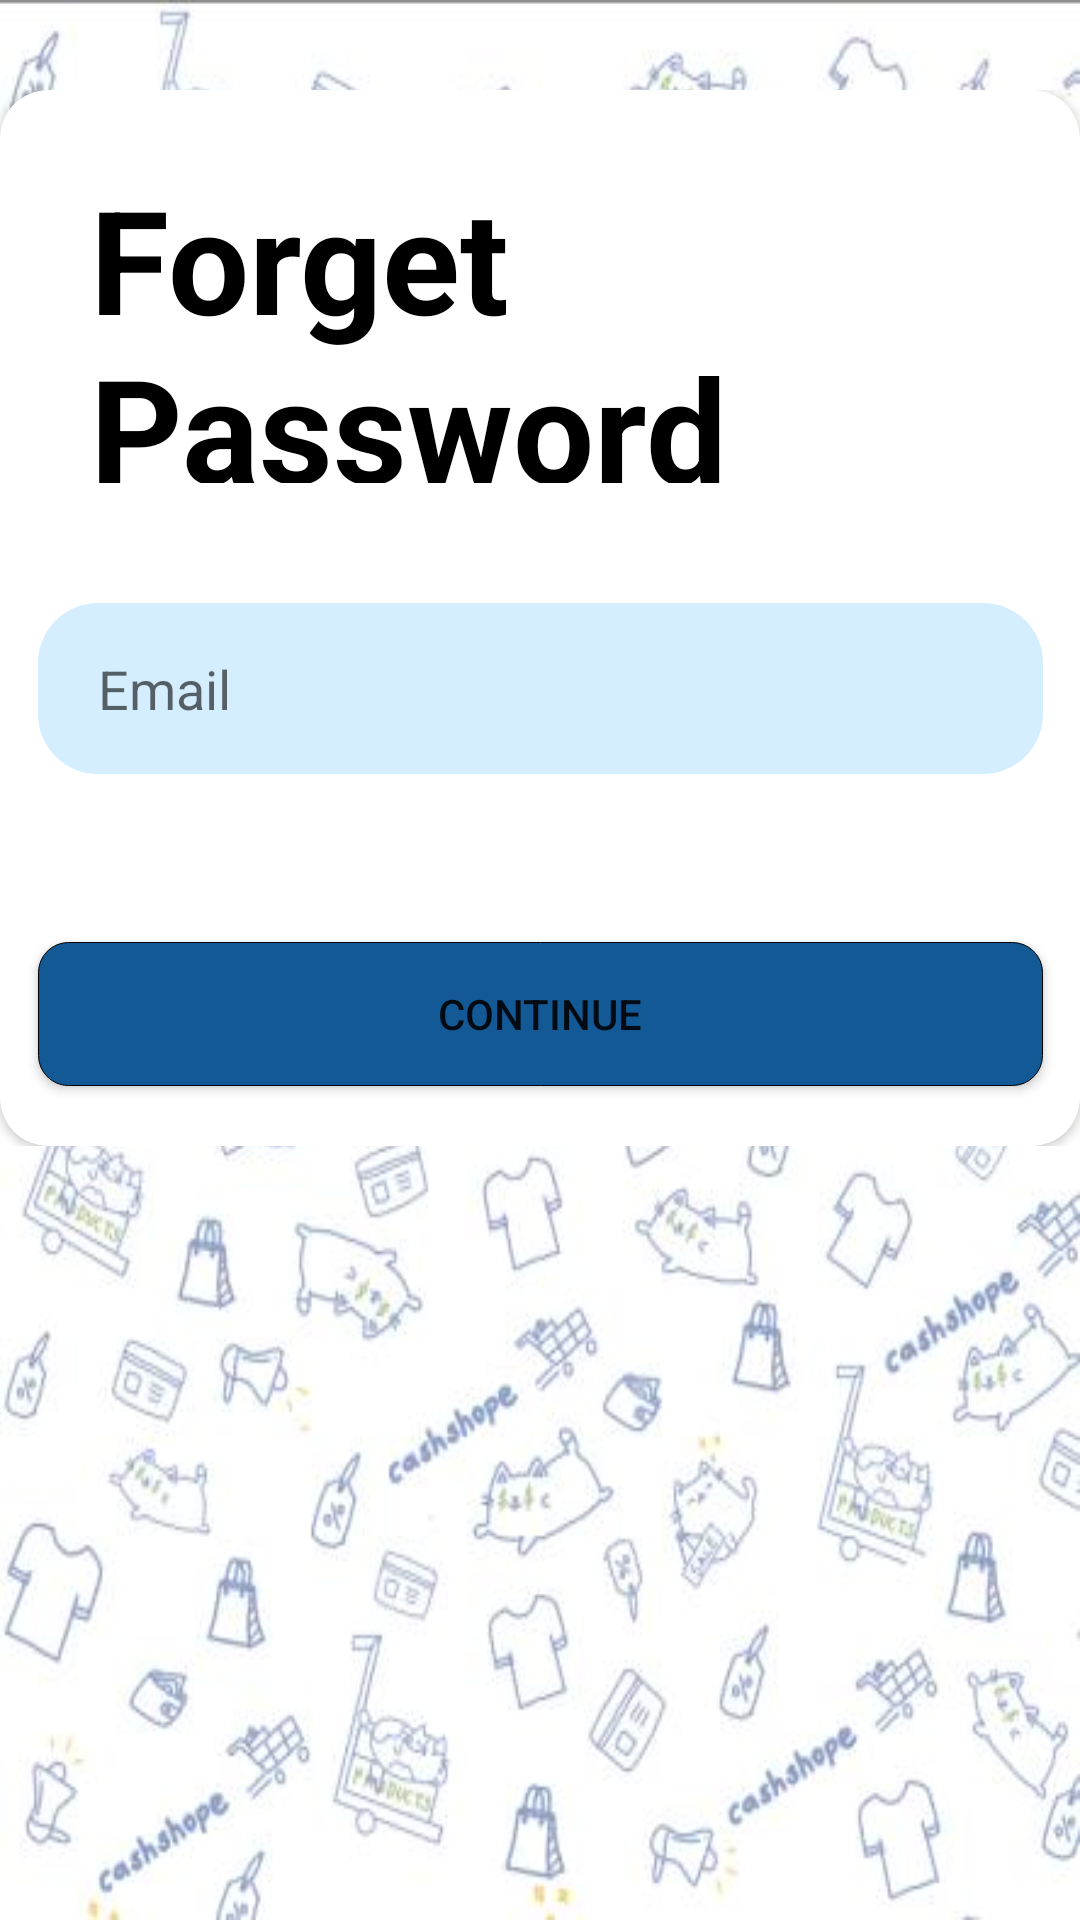

This screen was rendered from an Android layout file. Write that file and the resources it references.
<!-- AndroidManifest.xml: application theme Theme.MADP03GroupGG -->
<!-- res/layout/activity_forget_password_activitiy.xml -->
<?xml version="1.0" encoding="utf-8"?>
<androidx.constraintlayout.widget.ConstraintLayout xmlns:android="http://schemas.android.com/apk/res/android"
    xmlns:app="http://schemas.android.com/apk/res-auto"
    xmlns:tools="http://schemas.android.com/tools"
    android:layout_width="match_parent"
    android:layout_height="match_parent"
    android:layout_gravity="center"
    tools:context=".view.ui.MainActivity"
    android:background="@drawable/img2"


    >

    <ScrollView
        android:layout_width="match_parent"
        android:layout_height="match_parent"
        android:layout_marginTop="30dp"
        app:layout_constraintBottom_toBottomOf="parent"
        app:layout_constraintEnd_toEndOf="parent"
        app:layout_constraintStart_toStartOf="parent"
        app:layout_constraintTop_toTopOf="parent">

        <androidx.constraintlayout.widget.ConstraintLayout
            android:layout_width="match_parent"
            android:layout_height="match_parent">

            <androidx.cardview.widget.CardView
                android:layout_width="wrap_content"
                android:layout_height="wrap_content"
                app:cardCornerRadius="16dp"
                app:layout_constraintBottom_toBottomOf="parent"
                app:layout_constraintEnd_toEndOf="parent"
                app:layout_constraintStart_toStartOf="parent"
                app:layout_constraintTop_toTopOf="parent">

                <androidx.constraintlayout.widget.ConstraintLayout
                    android:id="@+id/linearLayout"
                    android:layout_width="match_parent"
                    android:layout_height="match_parent"
                    app:layout_constraintBottom_toBottomOf="parent"
                    app:layout_constraintEnd_toEndOf="parent"
                    app:layout_constraintHorizontal_bias="0.0"
                    app:layout_constraintStart_toStartOf="parent"
                    app:layout_constraintTop_toTopOf="parent"
                    app:layout_constraintVertical_bias="1.0">

                    <TextView
                        android:id="@+id/appname"
                        android:layout_width="232dp"
                        android:layout_height="107dp"
                        android:layout_marginStart="30dp"
                        android:layout_marginTop="24dp"
                        android:fontFamily="sans-serif"
                        android:text="Forget Password"
                        android:textColor="@color/black"
                        android:textSize="48dp"
                        android:textStyle="bold"
                        app:layout_constraintStart_toStartOf="parent"
                        app:layout_constraintTop_toTopOf="parent"></TextView>

                    <EditText
                        android:id="@+id/ccredentialemail"
                        android:layout_width="335dp"
                        android:layout_height="57dp"


                        android:layout_marginStart="20dp"
                        android:layout_marginTop="40dp"
                        android:layout_marginEnd="20dp"
                        android:background="@drawable/inpu_text"
                        android:hint="Email"
                        android:inputType="textEmailAddress"
                        android:paddingLeft="20dp"
                        app:layout_constraintEnd_toEndOf="parent"
                        app:layout_constraintStart_toStartOf="parent"
                        app:layout_constraintTop_toBottomOf="@+id/appname"></EditText>

                    <Button
                        android:id="@+id/changedtls"
                        android:layout_width="0dp"
                        android:layout_height="wrap_content"

                        android:layout_marginTop="32dp"
                        android:layout_marginBottom="20dp"
                        android:background="@drawable/sign_in_button"
                        android:text="Continue"
                        app:layout_constraintBottom_toBottomOf="parent"
                        app:layout_constraintEnd_toEndOf="@+id/ccredentialemail"
                        app:layout_constraintHorizontal_bias="1.0"
                        app:layout_constraintStart_toStartOf="@+id/ccredentialemail"
                        app:layout_constraintTop_toTopOf="@+id/fgtpasswordstatus"></Button>

                    <TextView
                        android:id="@+id/fgtpasswordstatus"
                        android:layout_width="wrap_content"
                        android:layout_height="wrap_content"
                        android:layout_marginTop="24dp"
                        app:layout_constraintEnd_toEndOf="@+id/ccredentialemail"
                        app:layout_constraintStart_toStartOf="@+id/ccredentialemail"
                        app:layout_constraintTop_toBottomOf="@+id/ccredentialemail" />


                </androidx.constraintlayout.widget.ConstraintLayout>
            </androidx.cardview.widget.CardView>
        </androidx.constraintlayout.widget.ConstraintLayout>
    </ScrollView>
</androidx.constraintlayout.widget.ConstraintLayout>
<!-- resources referenced by this layout -->
<resources>
  <color name="black">#FF000000</color>
  <!-- drawable img2: jpg bitmap (drawable, 42005 bytes) -->
  <!-- drawable inpu_text (drawable) -->
  <?xml version="1.0" encoding="utf-8"?>
  <shape android:shape="rectangle" xmlns:android="http://schemas.android.com/apk/res/android">
      <size android:width="40dp" android:height="10dp"/>
      <corners android:radius="20dp"></corners>
  
      <solid android:color="#4f76c8ff" />
  
  </shape>
  <!-- drawable sign_in_button (drawable) -->
  <?xml version="1.0" encoding="utf-8"?>
  <shape android:shape="rectangle" xmlns:android="http://schemas.android.com/apk/res/android">
      <size android:width="30dp" android:height="10dp"/>
      <corners android:radius="10dp"></corners>
  
  
      <solid android:color="@color/theme_blue" />
      <stroke android:color="@color/black" android:width="1px"></stroke>
  
  </shape>
  <style name="Theme.MADP03GroupGG" parent="Theme.MaterialComponents.DayNight.NoActionBar">
          
          <item name="colorPrimary">@color/purple_500</item>
          <item name="colorPrimaryVariant">@color/purple_700</item>
          <item name="colorOnPrimary">@color/white</item>
          
          <item name="colorSecondary">@color/teal_200</item>
          <item name="colorSecondaryVariant">@color/teal_700</item>
          <item name="colorOnSecondary">@color/black</item>
          
          <item name="android:statusBarColor" tools:targetApi="l">@color/black</item>
          
      </style>
  <color name="theme_blue">#135995</color>
  <color name="purple_500">#FF6200EE</color>
  <color name="purple_700">#FF3700B3</color>
  <color name="white">#FFFFFFFF</color>
  <color name="teal_200">#FF03DAC5</color>
  <color name="teal_700">#FF018786</color>
</resources>
